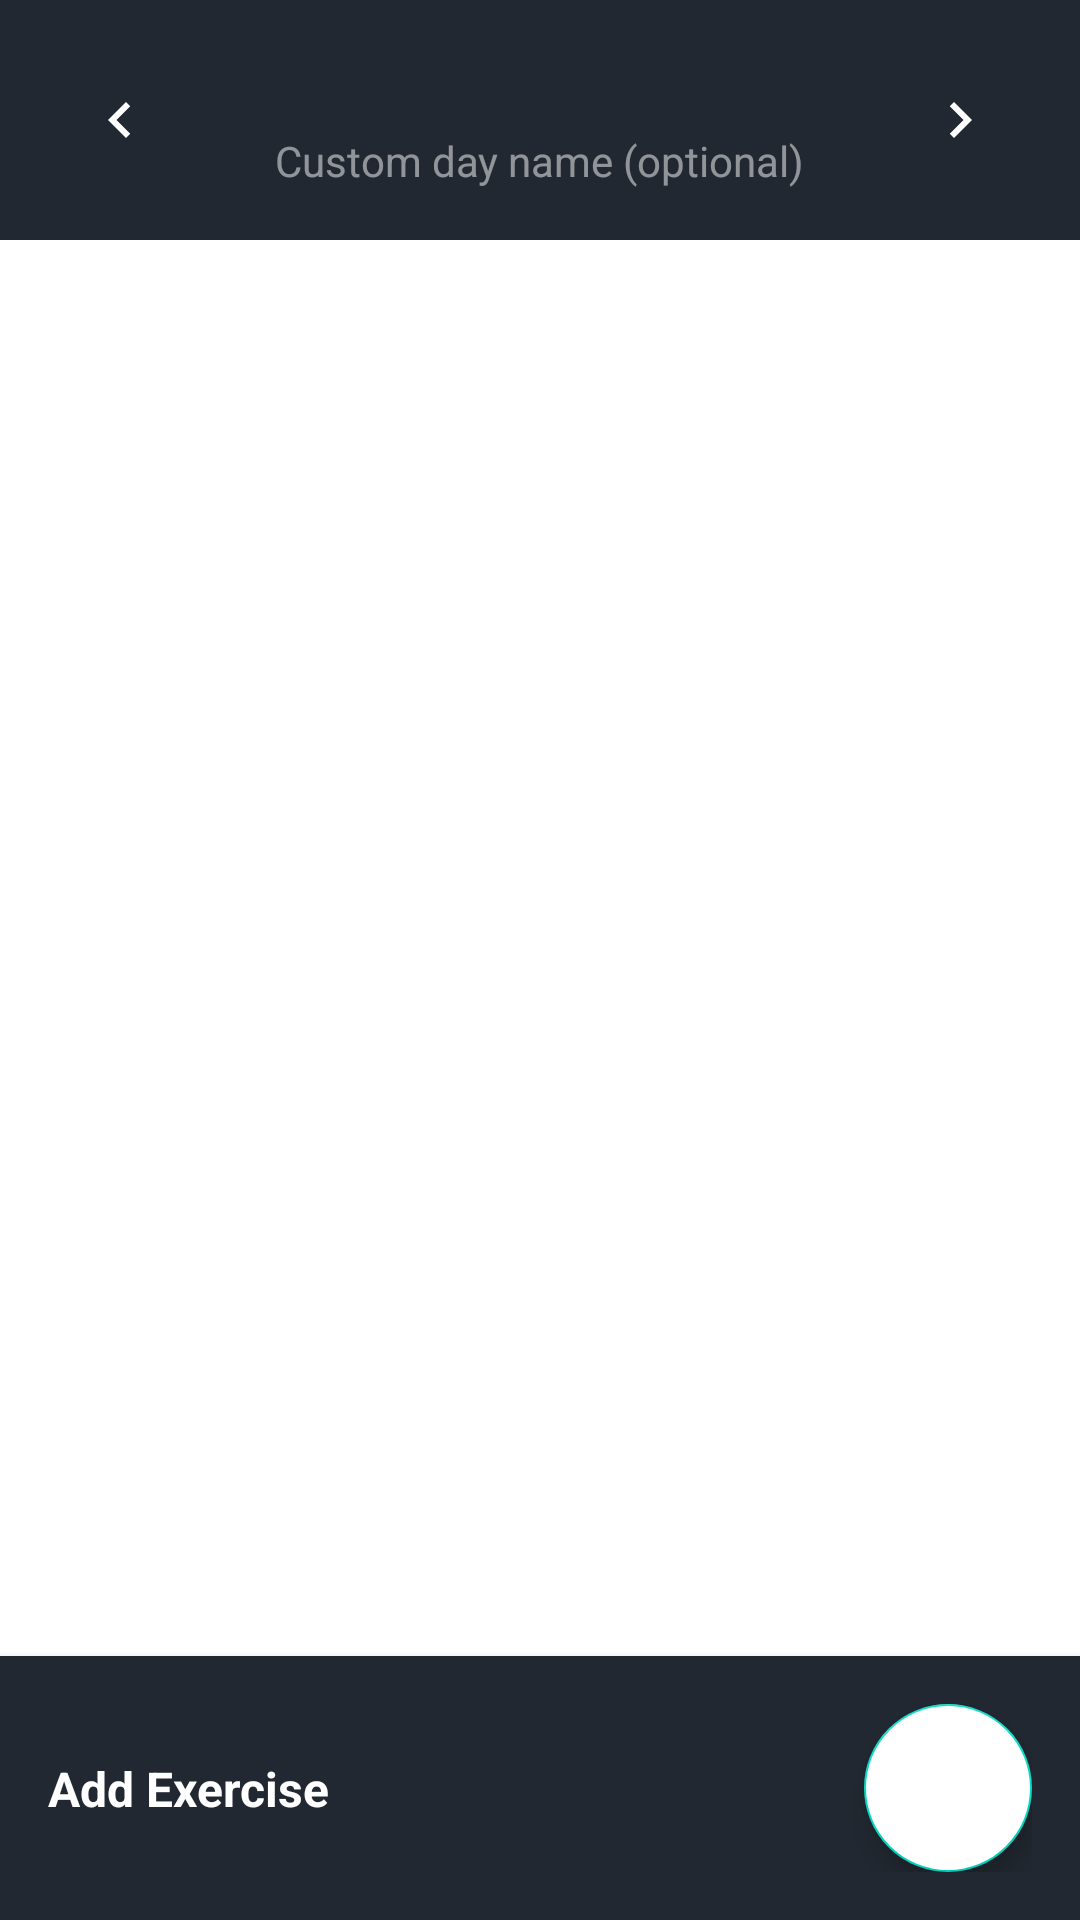

Reconstruct the res/layout file that produces this screen, plus the resources it refers to.
<!-- AndroidManifest.xml: application theme Theme.NavigationDrawer -->
<!-- res/layout/fragment_create_plan.xml -->
<?xml version="1.0" encoding="utf-8"?>
<androidx.constraintlayout.widget.ConstraintLayout
    xmlns:android="http://schemas.android.com/apk/res/android"
    xmlns:tools="http://schemas.android.com/tools"
    xmlns:app="http://schemas.android.com/apk/res-auto"
    android:layout_width="match_parent"
    android:layout_height="match_parent"
    tools:context=".Create_Plan">

    
    <androidx.constraintlayout.widget.ConstraintLayout
        android:id="@+id/dayNavigationLayout"
        android:layout_width="match_parent"
        android:layout_height="wrap_content"
        android:padding="16dp"
        android:background="@color/main_color"
        app:layout_constraintTop_toTopOf="parent">

        <ImageButton
            android:id="@+id/btnPreviousDay"
            android:layout_width="48dp"
            android:layout_height="48dp"
            android:src="@drawable/ic_arrow_left"
            android:background="?attr/selectableItemBackgroundBorderless"
            android:contentDescription="@string/label_previous_day"
            app:layout_constraintStart_toStartOf="parent"
            app:layout_constraintTop_toTopOf="parent"
            app:layout_constraintBottom_toBottomOf="parent" />

        <LinearLayout
            android:layout_width="0dp"
            android:layout_height="wrap_content"
            android:orientation="vertical"
            android:gravity="center"
            app:layout_constraintStart_toEndOf="@id/btnPreviousDay"
            app:layout_constraintEnd_toStartOf="@id/btnNextDay"
            app:layout_constraintTop_toTopOf="parent"
            app:layout_constraintBottom_toBottomOf="parent">

            <TextView
                android:id="@+id/tvDayName"
                android:layout_width="wrap_content"
                android:layout_height="wrap_content"
                tools:text="Monday"
                android:textSize="20sp"
                android:textStyle="bold"
                android:textColor="@android:color/white" />

            <EditText
                android:id="@+id/etDayName"
                android:layout_width="wrap_content"
                android:layout_height="wrap_content"
                android:hint="@string/hint_custom_day_name"
                android:textSize="14sp"
                android:textColor="@android:color/white"
                android:textColorHint="#80FFFFFF"
                android:background="@null"
                android:inputType="text"
                android:maxLines="1" />
        </LinearLayout>

        <ImageButton
            android:id="@+id/btnNextDay"
            android:layout_width="48dp"
            android:layout_height="48dp"
            android:src="@drawable/ic_arrow_right"
            android:background="?attr/selectableItemBackgroundBorderless"
            android:contentDescription="@string/label_next_day"
            app:layout_constraintEnd_toEndOf="parent"
            app:layout_constraintTop_toTopOf="parent"
            app:layout_constraintBottom_toBottomOf="parent" />

    </androidx.constraintlayout.widget.ConstraintLayout>

    
    <androidx.recyclerview.widget.RecyclerView
        android:id="@+id/rvExercises"
        android:layout_width="match_parent"
        android:layout_height="0dp"
        android:padding="8dp"
        android:clipToPadding="false"
        app:layout_constraintTop_toBottomOf="@id/dayNavigationLayout"
        app:layout_constraintBottom_toTopOf="@id/addExerciseLayout" />

    
    <LinearLayout
        android:id="@+id/emptyStateView"
        android:layout_width="wrap_content"
        android:layout_height="wrap_content"
        android:orientation="vertical"
        android:gravity="center"
        android:visibility="gone"
        tools:visibility="visible"
        app:layout_constraintTop_toBottomOf="@id/dayNavigationLayout"
        app:layout_constraintBottom_toTopOf="@id/addExerciseLayout"
        app:layout_constraintStart_toStartOf="parent"
        app:layout_constraintEnd_toEndOf="parent">

        <ImageView
            android:layout_width="80dp"
            android:layout_height="80dp"
            android:src="@drawable/ic_fitness"
            android:alpha="0.5"
            android:contentDescription="@string/label_no_exercises" />

        <TextView
            android:layout_width="wrap_content"
            android:layout_height="wrap_content"
            android:text="@string/label_no_exercises"
            android:textSize="16sp"
            android:textStyle="italic"
            android:layout_marginTop="8dp" />

        <Button
            android:id="@+id/btnAddFirstExercise"
            android:layout_width="wrap_content"
            android:layout_height="wrap_content"
            android:text="@string/button_add_first_exercise"
            android:layout_marginTop="16dp" />
    </LinearLayout>

    
    <androidx.constraintlayout.widget.ConstraintLayout
        android:id="@+id/addExerciseLayout"
        android:layout_width="match_parent"
        android:layout_height="wrap_content"
        android:padding="16dp"
        android:background="@color/main_color"
        android:elevation="4dp"
        app:layout_constraintBottom_toBottomOf="parent">

        <com.google.android.material.floatingactionbutton.FloatingActionButton
            android:id="@+id/fabAddExercise"
            android:backgroundTint="@color/white"
            android:layout_width="wrap_content"
            android:layout_height="wrap_content"
            android:src="@drawable/ic_add"
            app:layout_constraintEnd_toEndOf="parent"
            app:layout_constraintTop_toTopOf="parent"
            app:layout_constraintBottom_toBottomOf="parent" />

        <TextView
            android:textColor="@color/white"
            android:layout_width="wrap_content"
            android:layout_height="wrap_content"
            android:text="@string/label_add_exercise"
            android:textSize="16sp"
            android:textStyle="bold"
            app:layout_constraintStart_toStartOf="parent"
            app:layout_constraintTop_toTopOf="parent"
            app:layout_constraintBottom_toBottomOf="parent" />
    </androidx.constraintlayout.widget.ConstraintLayout>
</androidx.constraintlayout.widget.ConstraintLayout>
<!-- resources referenced by this layout -->
<resources>
  <color name="main_color">#222831</color>
  <color name="white">#FFFFFFFF</color>
  <!-- drawable ic_arrow_left (drawable) -->
  <vector xmlns:android="http://schemas.android.com/apk/res/android"
      android:width="24dp"
      android:height="24dp"
      android:tint="#FFFFFF"
      android:viewportWidth="24"
      android:viewportHeight="24">
      <path
          android:fillColor="@android:color/white"
          android:pathData="M15.41,7.41L14,6l-6,6 6,6 1.41,-1.41L10.83,12z" />
  </vector>
  <!-- drawable ic_arrow_right (drawable) -->
  <vector xmlns:android="http://schemas.android.com/apk/res/android"
      android:width="24dp"
      android:height="24dp"
      android:tint="#FFFFFF"
      android:viewportWidth="24"
      android:viewportHeight="24">
      <path
          android:fillColor="@android:color/white"
          android:pathData="M10,6L8.59,7.41 13.17,12l-4.58,4.59L10,18l6,-6z" />
  </vector>
  <!-- drawable ic_fitness (drawable) -->
  <vector xmlns:android="http://schemas.android.com/apk/res/android"
      android:width="24dp"
      android:height="24dp"
      android:tint="#888888"
      android:viewportWidth="24"
      android:viewportHeight="24">
      <path
          android:fillColor="@android:color/darker_gray"
          android:pathData="M20.57,14.86L22,13.43 20.57,12 17,15.57 8.43,7 12,3.43 10.57,2 9.14,3.43 7.71,2 5.57,4.14 4.14,2.71 2.71,4.14l1.43,1.43L2,7.71l1.43,1.43L2,10.57 3.43,12 7,8.43 15.57,17 12,20.57 13.43,22l1.43,-1.43L16.29,22l2.14,-2.14 1.43,1.43 1.43,-1.43 -1.43,-1.43L22,16.29z" />
  </vector>
  <string name="button_add_first_exercise">Add Your First Exercise</string>
  <string name="hint_custom_day_name">Custom day name (optional)</string>
  <string name="label_add_exercise">Add Exercise</string>
  <string name="label_next_day">Next Day</string>
  <string name="label_no_exercises">No exercises for this day</string>
  <string name="label_previous_day">Previous Day</string>
  <style name="Theme.NavigationDrawer" parent="Theme.MaterialComponents.DayNight.DarkActionBar">
          
          <item name="colorPrimary">@color/main_color</item>
          <item name="colorPrimaryVariant">@color/main_color</item>
          <item name="colorOnPrimary">@color/white</item>
          
          <item name="colorSecondary">@color/teal_200</item>
          <item name="colorSecondaryVariant">@color/teal_700</item>
          <item name="colorOnSecondary">@color/black</item>
          
          <item name="android:statusBarColor">?attr/colorPrimaryVariant</item>
          
      </style>
  <color name="teal_200">#FF03DAC5</color>
  <color name="teal_700">#FF018786</color>
  <color name="black">#FF000000</color>
</resources>
